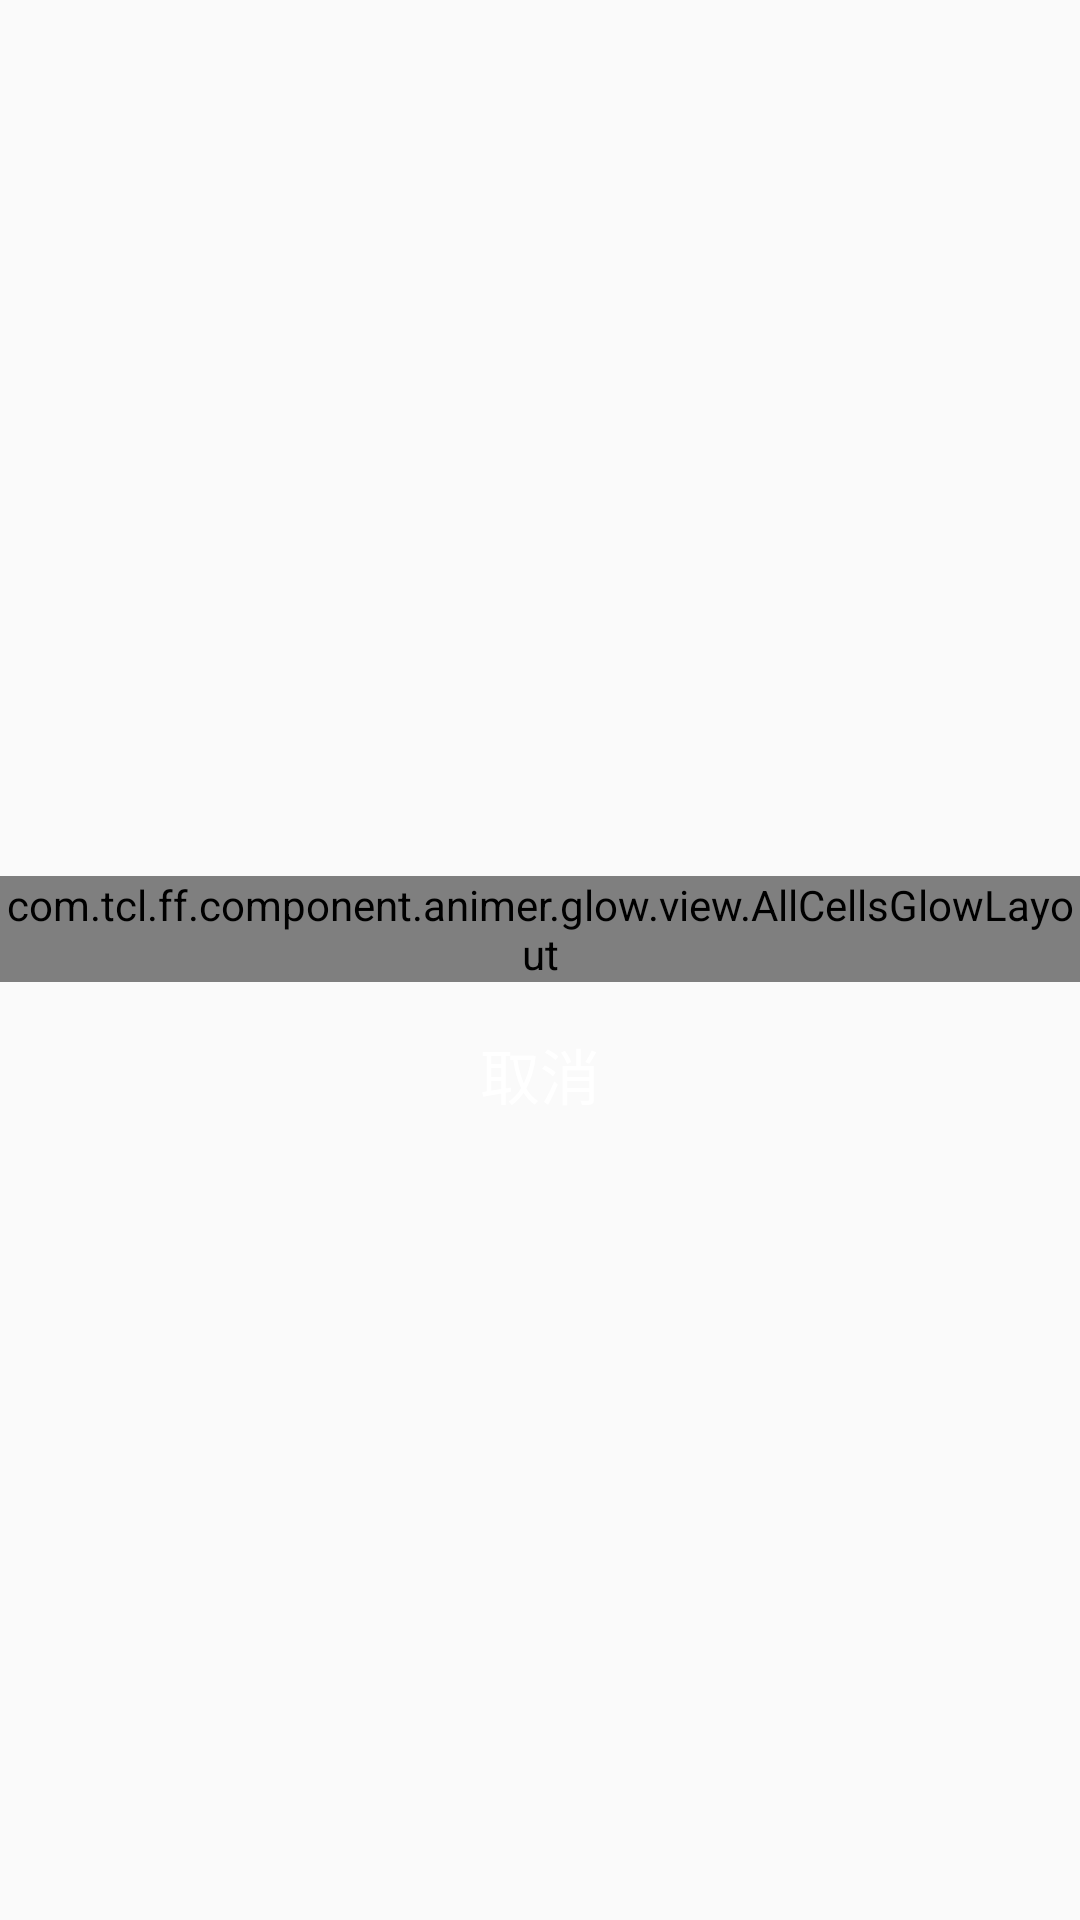

Write the Android layout XML for this screen, with the resource values it uses.
<!-- AndroidManifest.xml: application theme AppTheme -->
<!-- res/layout/activity_video_call_outgoing.xml -->
<?xml version="1.0" encoding="utf-8"?>
<LinearLayout xmlns:android="http://schemas.android.com/apk/res/android"
    android:layout_width="wrap_content"
    android:layout_height="wrap_content"
    android:gravity="center"
    android:background="@color/transparent"
    android:clipChildren="false"
    android:clipToPadding="false"
    xmlns:app="http://schemas.android.com/apk/res-auto"
    android:orientation="vertical">

    <com.tcl.ff.component.animer.glow.view.AllCellsGlowLayout
        android:id="@+id/cancel"
        android:layout_width="wrap_content"
        android:layout_height="wrap_content"
        android:layout_marginTop="25dp"
        app:glow_type = "icon"
        android:onClick="onEnd">
        <ImageButton
            android:layout_width="96.3dp"
            android:layout_height="96.3dp"
            android:layout_gravity="center"
            android:background="@drawable/hangup_selector"
            android:duplicateParentState="true"
            android:enabled="true"
            android:focusable="true"
            app:layout_constraintBottom_toTopOf="@+id/cancel_text"
            app:layout_constraintLeft_toLeftOf="parent"
            app:layout_constraintRight_toRightOf="parent" />

    </com.tcl.ff.component.animer.glow.view.AllCellsGlowLayout>
    <TextView
        android:id="@+id/cancel_text"
        android:layout_width="wrap_content"
        android:layout_height="wrap_content"
        android:layout_gravity="center"
        android:layout_marginTop="16dp"
        android:text="取消"
        android:textColor="@color/white"
        android:textSize="20sp"
        app:layout_constraintBottom_toBottomOf="parent"
        app:layout_constraintLeft_toLeftOf="parent"
        app:layout_constraintRight_toRightOf="parent" />

</LinearLayout>
<!-- resources referenced by this layout -->
<resources>
  <color name="white">#FFFFFF</color>
  <!-- drawable hangup_selector (drawable) -->
  <?xml version="1.0" encoding="utf-8"?>
  <selector  xmlns:android="http://schemas.android.com/apk/res/android">
      <item android:drawable="@drawable/ic_call_hangup_focus" android:state_pressed="true"/>
      <item android:drawable="@drawable/ic_call_hangup_nor" android:state_focused="false" android:state_pressed="false"/>
      <item android:drawable="@drawable/ic_call_hangup_focus"  android:state_focused="true"/>
      <item android:drawable="@drawable/ic_call_hangup_nor" android:state_focused="false"/>
  </selector >
  <style name="AppTheme" parent="Theme.AppCompat.Light.NoActionBar">
          
          <item name="colorPrimary">@color/colorPrimary</item>
          <item name="colorPrimaryDark">@color/colorPrimaryDark</item>
          <item name="colorAccent">@color/colorAccent</item>
          <item name="android:windowDisablePreview">true</item>
  
  
  
      </style>
  <!-- drawable ic_call_hangup_focus: png bitmap (drawable, 3880 bytes) -->
  <!-- drawable ic_call_hangup_nor: png bitmap (drawable, 3881 bytes) -->
  <color name="colorPrimary">#3F51B5</color>
  <color name="colorPrimaryDark">#303F9F</color>
  <color name="colorAccent">#FF4081</color>
</resources>
